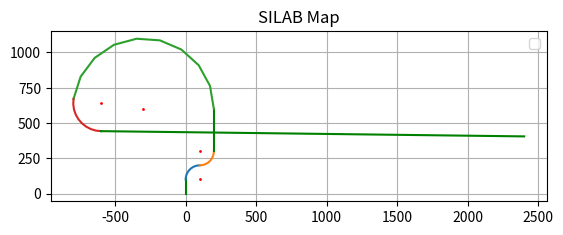

Recreate this plot in Python.
import numpy as np
import math
import matplotlib.pyplot as plt

roads = [
    ["Straight", 100],
    ["Bend", 157, 100],
    ["Bend", 157, -100],
    ["Straight", 300],
    ["Bend",  1500, -500],
    ["Bend",  340, -200],
    ["Straight", 3000],
]

class StraightBasic:
    def __init__(self, length, start_x, start_y, angle_deg):
        self.length = length
        self.start_x = start_x
        self.start_y = start_y
        self.angle_deg = angle_deg

    def draw(self, ax=None):
        """
        Draws a straight line of the given length and direction.
        
        Parameters:
            length: Length of the straight segment
            start_x, start_y: Starting coordinates
            angle_deg: Direction in degrees (0 = right, 90 = up)
            ax: Matplotlib axis (optional)
        
        Returns:
            (end_x, end_y): End coordinates
        """
        if ax is None:
            ax = plt.gca()
        
        angle_rad = np.radians(self.angle_deg)
        
        end_x = self.start_x + self.length * np.cos(angle_rad)
        end_y = self.start_y + self.length * np.sin(angle_rad)
        
        ax.plot([self.start_x, end_x], [self.start_y, end_y], color='green')
        
        return end_x, end_y


class CurveBasic:
    def __init__(self, length, radius, start_x=0, start_y=0, start_angle_deg=0):
        self.length = length
        self.radius = radius
        if radius < 0:
            self.direction = "left"
        else: 
            self.direction = "right"
        self.start_x = start_x
        self.start_y = start_y
        self.start_angle_deg = start_angle_deg

    def draw(self, ax=None):
        """
        Draws a circular arc with a given length and radius.
        - direction: 'right' or 'left'
        - start_angle_deg: initial heading angle in degrees (0 = pointing right)
        Returns the end (x, y) and new heading angle.
        """
        # Arc angle in radians: arc_length = radius * angle
        r = abs(self.radius)
        arc_angle_rad = self.length / r
        if self.direction == 'right':
            arc_angle_rad = -arc_angle_rad

        # Generate theta values
        num_points = 10
        thetas = np.linspace(0, arc_angle_rad, num_points)

        # Start angle in radians
        start_angle_rad = np.radians(self.start_angle_deg)

        if self.direction == "right":
            cx = self.start_x - math.cos(np.pi/2 + start_angle_rad) * r
            cy = self.start_y - math.sin(np.pi/2 + start_angle_rad) * r
            arc_x = cx + abs(r) * np.cos(thetas + start_angle_rad + np.pi/2)
            arc_y = cy + abs(r) * np.sin(thetas + start_angle_rad + np.pi/2)
        else:
            cx = self.start_x + math.cos(np.pi/2 + start_angle_rad) * r
            cy = self.start_y + math.sin(np.pi/2 + start_angle_rad) * r
            arc_x = cx + abs(r) * np.cos(thetas - (np.pi/2 - start_angle_rad))
            arc_y = cy + abs(r) * np.sin(thetas - (np.pi/2 - start_angle_rad))
        ax.plot(cx, cy, color='red', marker='o', markersize=1)

        ax.plot(arc_x, arc_y)

        # Return final position and angle
        end_angle_deg = self.start_angle_deg + np.degrees(arc_angle_rad)
        return arc_x[-1], arc_y[-1], end_angle_deg


if __name__ == "__main__":
    fig, ax = plt.subplots()

    angle = 90
    x = 0
    y = 0

    for road in roads:
        road_type = road[0]
        if road_type == "Straight":
            length = road[1]
            x, y = StraightBasic(length, start_x=x, start_y=y, angle_deg=angle).draw(ax=ax)
            pass
        elif road_type == "Bend":
            length = road[1]
            radius = road[2]
            x, y, angle = CurveBasic(length=length, radius=radius, start_x=x, start_y=y, 
                                    start_angle_deg=angle).draw(ax=ax)
            pass
        else:
            raise ValueError("Road type not valid")


    ## TEST for seeing one Straight and a laft and right curve
    # angle = 90; x = 0; y = 0
    # x, y = draw_straight(100, start_x=x, start_y=y, angle_deg=angle, ax=ax)
    # draw_curve(length=97, radius=-100, direction="right", start_x=x, start_y=y, start_angle_deg=angle, ax=ax)
    # draw_curve(length=47, radius=-100, direction="left", start_x=x, start_y=y, start_angle_deg=angle, ax=ax)

    # Final formatting
    ax.set_aspect('equal')
    ax.grid(True)
    ax.legend()
    plt.title("SILAB Map")
    plt.show()
